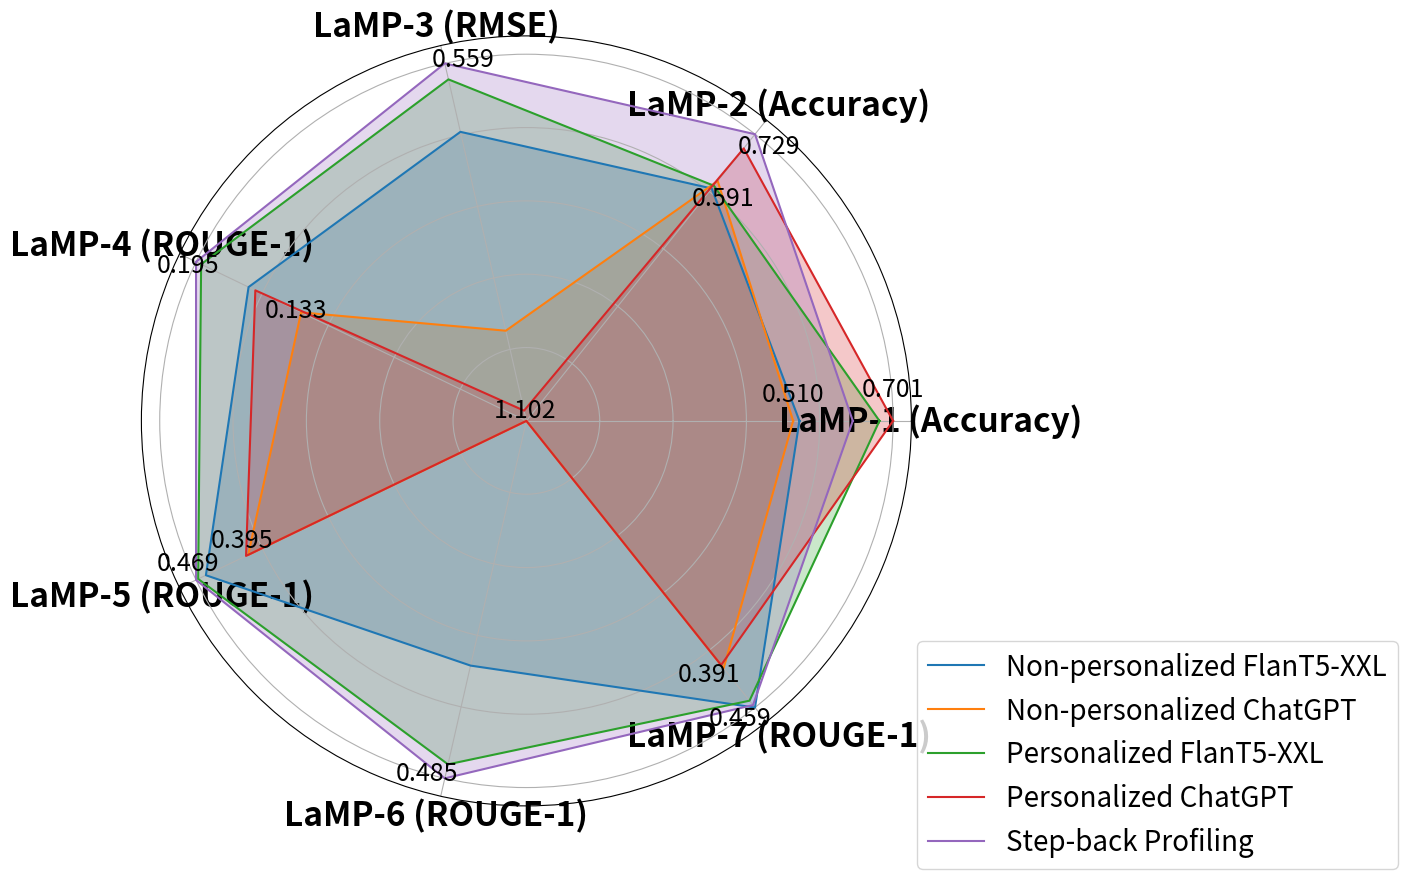

Write Python code to recreate this figure.
import matplotlib.pyplot as plt
import numpy as np

# Data for the radar chart
labels = np.array(["LaMP-1 (Accuracy)", "LaMP-2 (Accuracy)", "LaMP-3 (RMSE)", "LaMP-4 (ROUGE-1)", "LaMP-5 (ROUGE-1)", "LaMP-6 (ROUGE-1)", "LaMP-7 (ROUGE-1)"])
stats = {
    "Non-personalized FlanT5-XXL": [0.522, 0.591, 0.666, 0.164, 0.455, 0.332, 0.459],
    "Non-personalized ChatGPT": [0.510, 0.610, 0.977, 0.133, 0.395, 0, 0.396],
    "Personalized FlanT5-XXL": [0.675, 0.598, 0.584, 0.192, 0.466, 0.466, 0.448],
    "Personalized ChatGPT": [0.701, 0.693, 1.102, 0.160, 0.398, 0, 0.391],
    "Step-back Profiling": [0.624, 0.729, 0.559, 0.195, 0.469, 0.485, 0.455]
}

# Calculate the angles for the radar chart
num_vars = len(labels)
angles = np.linspace(0, 2 * np.pi, num_vars, endpoint=False).tolist()
angles += angles[:1]

fig, ax = plt.subplots(figsize=(15, 10), subplot_kw=dict(polar=True))

# Find the maximum value for each task
max_values = [max(values[i] for values in stats.values()) for i in range(num_vars)]
min_values = [min(values[i] for values in stats.values()) for i in range(num_vars)]

# Normalize the values and plot each data set
for model, values in stats.items():
    # Normalize the values
    normalized_values = [value / max_values[i] if i != 2 else value / min_values[i] for i, value in enumerate(values)]
    normalized_values[2] = 1 - normalized_values[2] + 1
    normalized_values += normalized_values[:1]
    
    # Plot the normalized values
    ax.plot(angles, normalized_values, label=model)
    ax.fill(angles, normalized_values, alpha=0.25)
    
    # Label the points with the largest value for each task
    for i, (angle, value) in enumerate(zip(angles, values)):
        if value == max_values[i]:
            if i == 0 or i == 3:
                ax.text(angle + 0.05, normalized_values[i], f"{value:.3f}", fontsize=18, ha='center', va='bottom')
            else:
                ax.text(angle - 0.05, normalized_values[i], f"{value:.3f}", fontsize=18, ha='center', va='center')
        elif value == min_values[i] and value != 0:
            if i == 0 or i == 3:
                ax.text(angle + 0.05, normalized_values[i], f"{value:.3f}", fontsize=18, ha='center', va='bottom')
            else:
                ax.text(angle - 0.05, normalized_values[i], f"{value:.3f}", fontsize=18, ha='center', va='center')

# Draw labels
ax.set_thetagrids(np.degrees(angles[:-1]), labels, fontsize=24, fontweight='bold')
ax.set_yticklabels([])

plt.legend(loc='lower right', bbox_to_anchor=(1.65, -0.1), fontsize=20)
plt.subplots_adjust(left=0.0, right=0.8)
plt.savefig("LaMP_radar_chart.pdf")